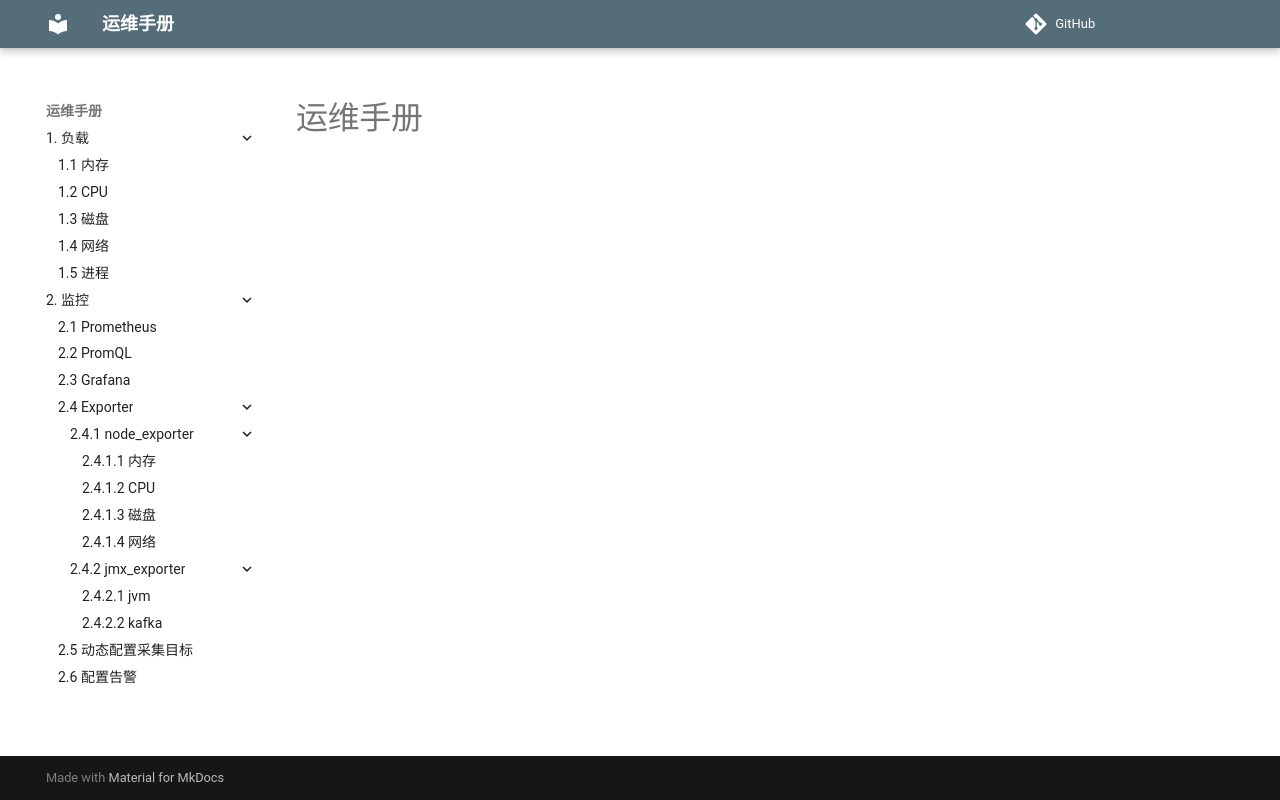

repository: mapan1984/ops-manual · page: index.html · generator: mkdocs

# 运维手册
